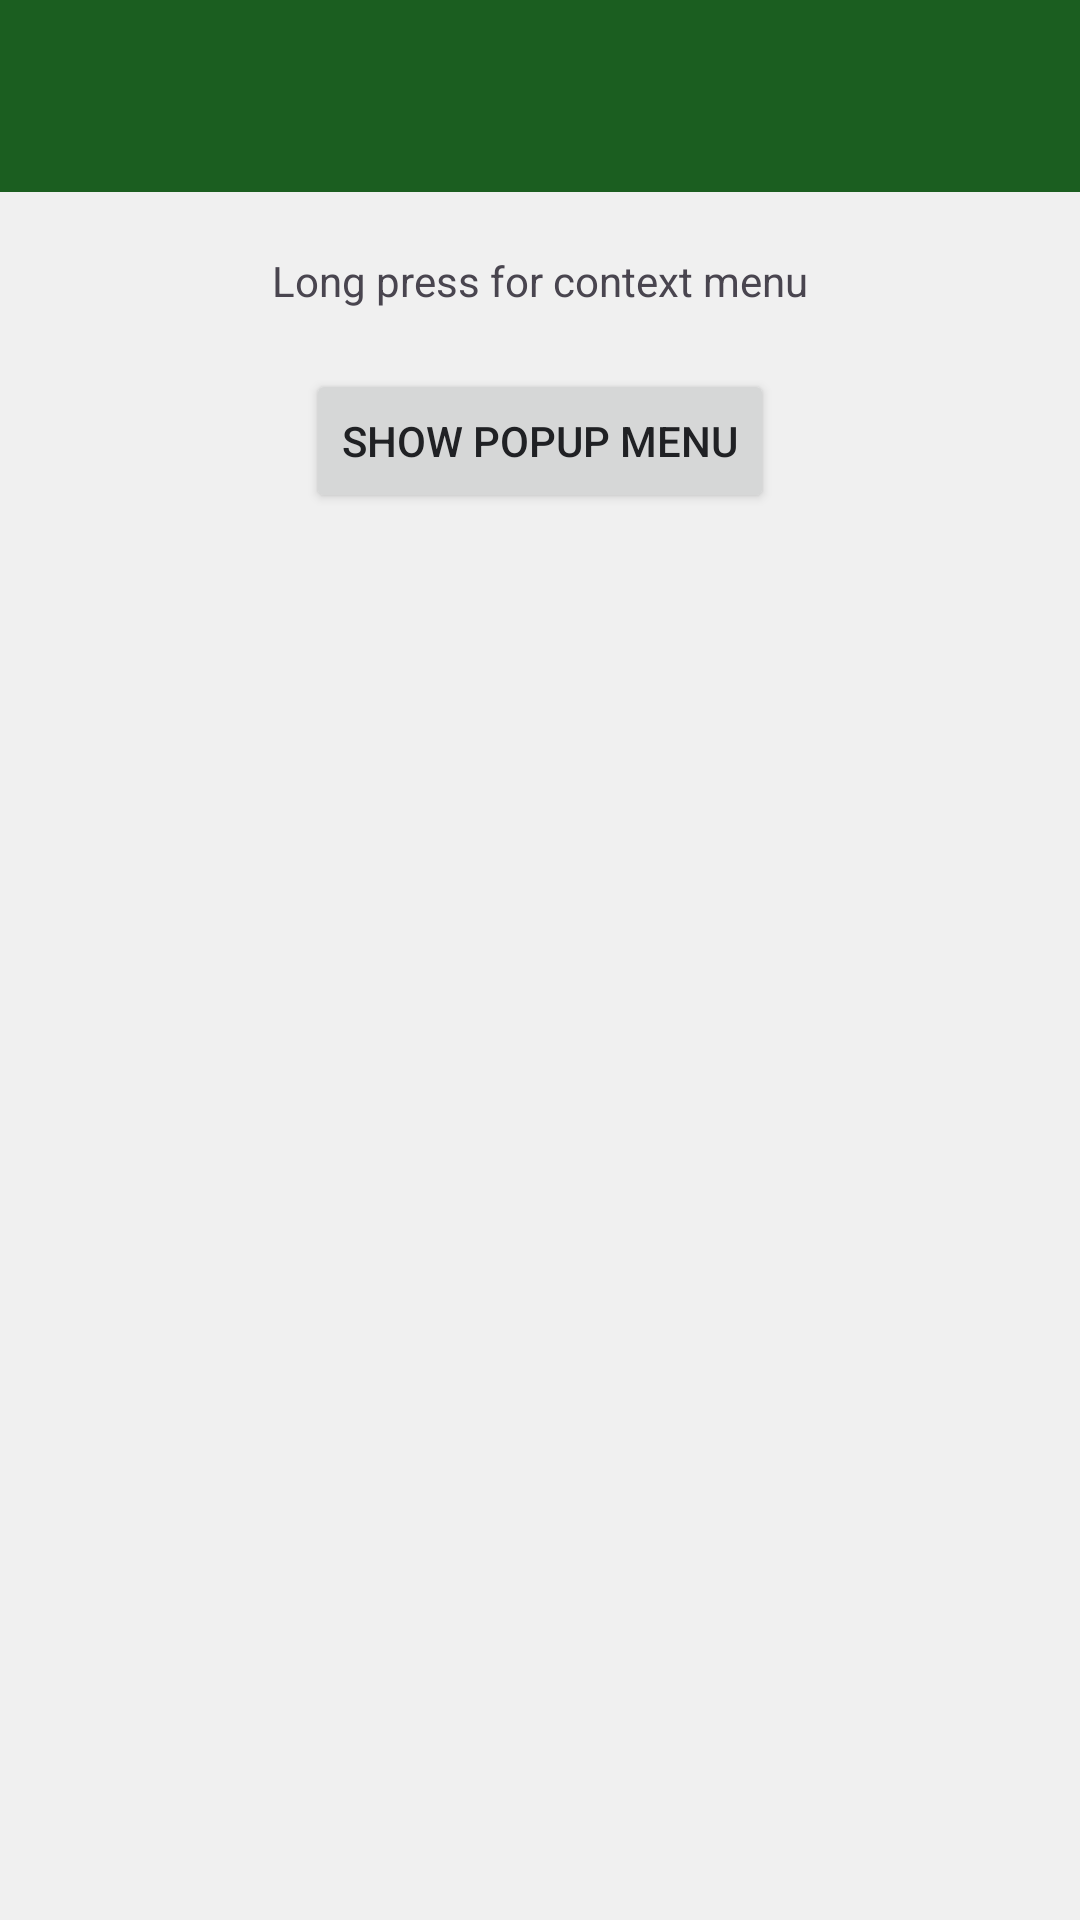

The Android layout XML behind this screen, and the referenced resources:
<!-- AndroidManifest.xml: application theme Theme.NeatNest -->
<!-- res/layout/activity_file_mover.xml -->
<?xml version="1.0" encoding="utf-8"?>

<LinearLayout xmlns:android="http://schemas.android.com/apk/res/android"
    xmlns:app="http://schemas.android.com/apk/res-auto"
    android:layout_width="match_parent"
    android:layout_height="match_parent"
    android:fitsSystemWindows="true"
    android:orientation="vertical">

    <androidx.appcompat.widget.Toolbar
        android:id="@+id/toolbar"
        android:layout_width="match_parent"
        android:layout_height="?attr/actionBarSize"
        android:background="?attr/colorPrimary"
        app:titleTextColor="@android:color/white" />

    <TextView
        android:id="@+id/context_view"
        android:layout_width="wrap_content"
        android:layout_height="wrap_content"
        android:text="@string/long_press_context"
        android:layout_gravity="center_horizontal"
        android:layout_marginTop="20dp" />

    <Button
        android:id="@+id/popup_button"
        android:layout_width="wrap_content"
        android:layout_height="wrap_content"
        android:text="@string/show_popup_menu"
        android:layout_gravity="center_horizontal"
        android:layout_marginTop="20dp" />

    <FrameLayout
        android:id="@+id/fragment_container"
        android:layout_width="match_parent"
        android:layout_height="match_parent" />

</LinearLayout>
<!-- resources referenced by this layout -->
<resources>
  <string name="long_press_context">Long press for context menu</string>
  <string name="show_popup_menu">Show Popup Menu</string>
  <style name="Theme.NeatNest" parent="Base.Theme.NeatNest" />
  <style name="Base.Theme.NeatNest" parent="Theme.Material3.DayNight.NoActionBar">
          <item name="colorPrimary">@color/colorPrimary</item>
          <item name="colorPrimaryContainer">@color/colorAccent</item>
          <item name="colorOnPrimary">@color/white</item>
          <item name="colorSurface">@color/colorSurface</item>
          <item name="colorOnSurface">@color/colorOnSurface</item>
          <item name="android:windowBackground">@color/windowBackground</item>
          <item name="android:textColorPrimary">@color/text_primary</item>
          
          <item name="android:statusBarColor">@color/colorPrimaryDark</item>
          <item name="android:navigationBarColor">@color/windowBackground</item>
          <item name="android:windowLightNavigationBar" tools:targetApi="o_mr1">true</item>
      </style>
  <color name="colorPrimary">#1B5E20</color>
  <color name="colorAccent">#4CAF50</color>
  <color name="white">#FFFFFFFF</color>
  <color name="colorSurface">#FAFAFA</color>
  <color name="colorOnSurface">#1A1C19</color>
  <color name="windowBackground">#F0F0F0</color>
  <color name="text_primary">#202124</color>
  <color name="colorPrimaryDark">#0F3814</color>
</resources>
